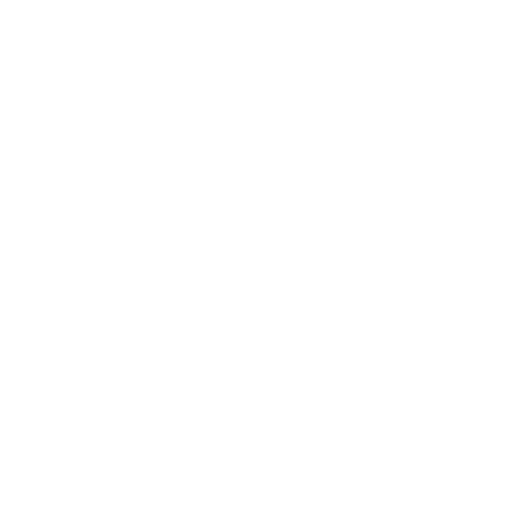
t = 0.00 s
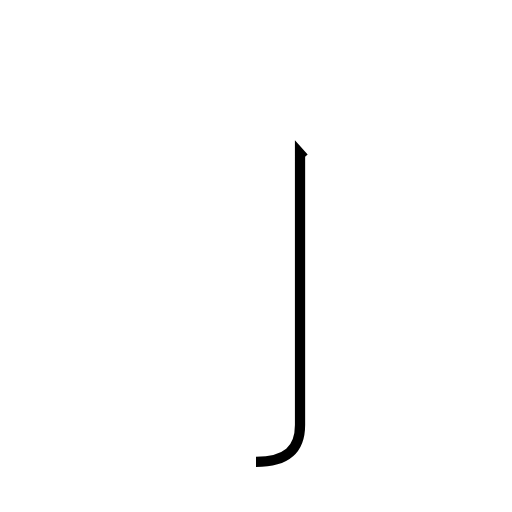
t = 1.01 s
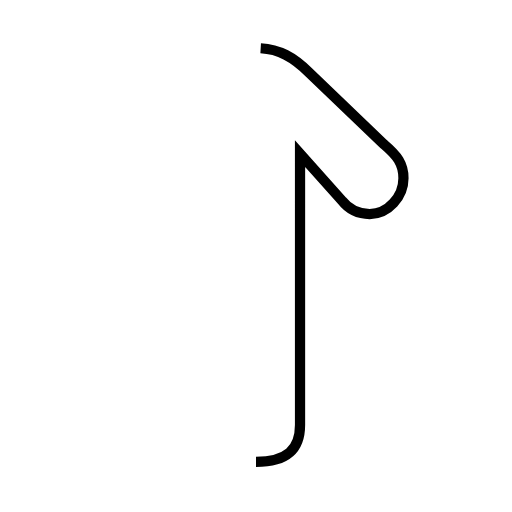
t = 2.01 s
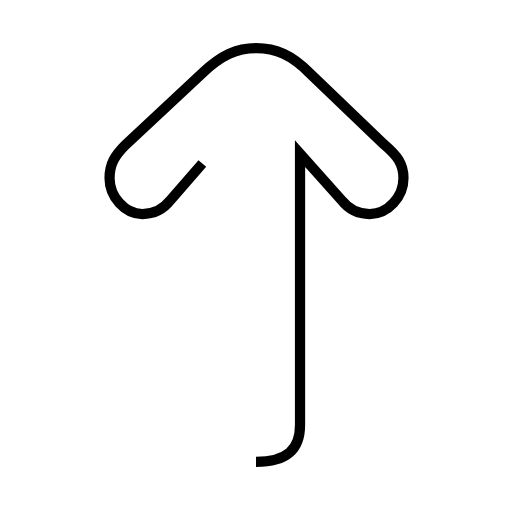
t = 3.02 s
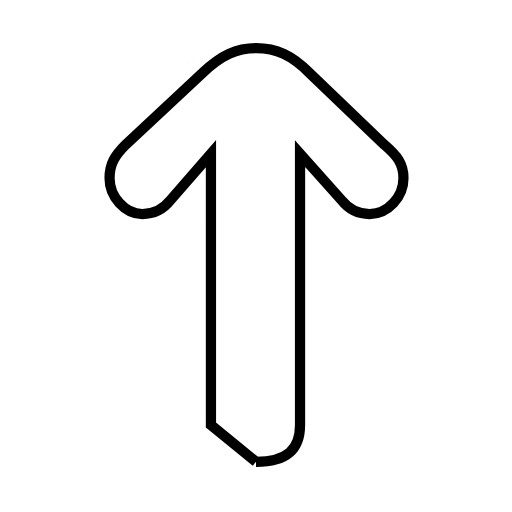
t = 4.02 s
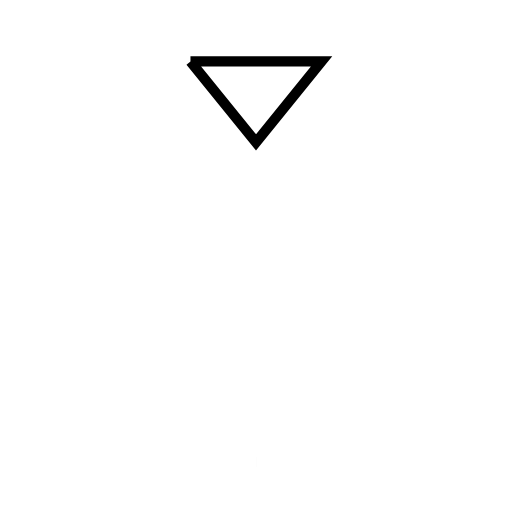
t = 5.02 s

The animated SVG that drew these frames (rendered in a browser with its animation timeline set to each time). Animation: 2 SMIL elements (animate=2); one cycle of 5.02 s.

<?xml version='1.0' encoding='utf-8'?>
<svg viewBox="0.0 -6.0 50.0 50.0" version="1.1" xmlns="http://www.w3.org/2000/svg"><rect x="-1000" y="-1000" width="2000" height="2000" stroke="white" fill="white" /><g style="fill:none;stroke:#000000;stroke-width:1"><path d="M 25.0 1.1 C 28.0 1.1 29.3 -0.1 29.3 -2.5 L 29.3 -29.0 L 33.4 -24.4 C 34.1 -23.5 35.0 -23.1 36.1 -23.1 C 37.9 -23.1 39.4 -24.8 39.4 -26.6 C 39.4 -28.0 38.8 -28.8 37.5 -29.9 L 30.2 -36.9 C 28.5 -38.6 27.0 -39.3 25.0 -39.3 C 23.1 -39.3 21.6 -38.6 19.8 -36.9 L 12.3 -29.9 C 11.2 -28.8 10.7 -28.0 10.7 -26.6 C 10.7 -24.8 12.2 -23.1 13.9 -23.1 C 15.0 -23.1 15.9 -23.5 16.6 -24.4 L 20.6 -29.0 L 20.6 -2.5 Z " transform="translate(0.0 38.0)" stroke-dasharray="134.0647795427618" stroke-dashoffset="134.0647795427618"><animate attributeName="stroke-dashoffset" from="134.0647795427618" to="0" dur="4.021943386282854s" begin="0s; anim_end.end" fill="freeze" id="anim0" /></path><path d="M 18.6 -38.0 L 25.0 -30.1 L 31.4 -38.0 Z" transform="translate(0.0 38.0)" stroke-dasharray="33.13420763147656" stroke-dashoffset="33.13420763147656"><animate attributeName="stroke-dashoffset" from="33.13420763147656" to="0" dur="0.9940262289442968s" begin="anim0.end" fill="freeze" id="anim_end" /></path></g></svg>
